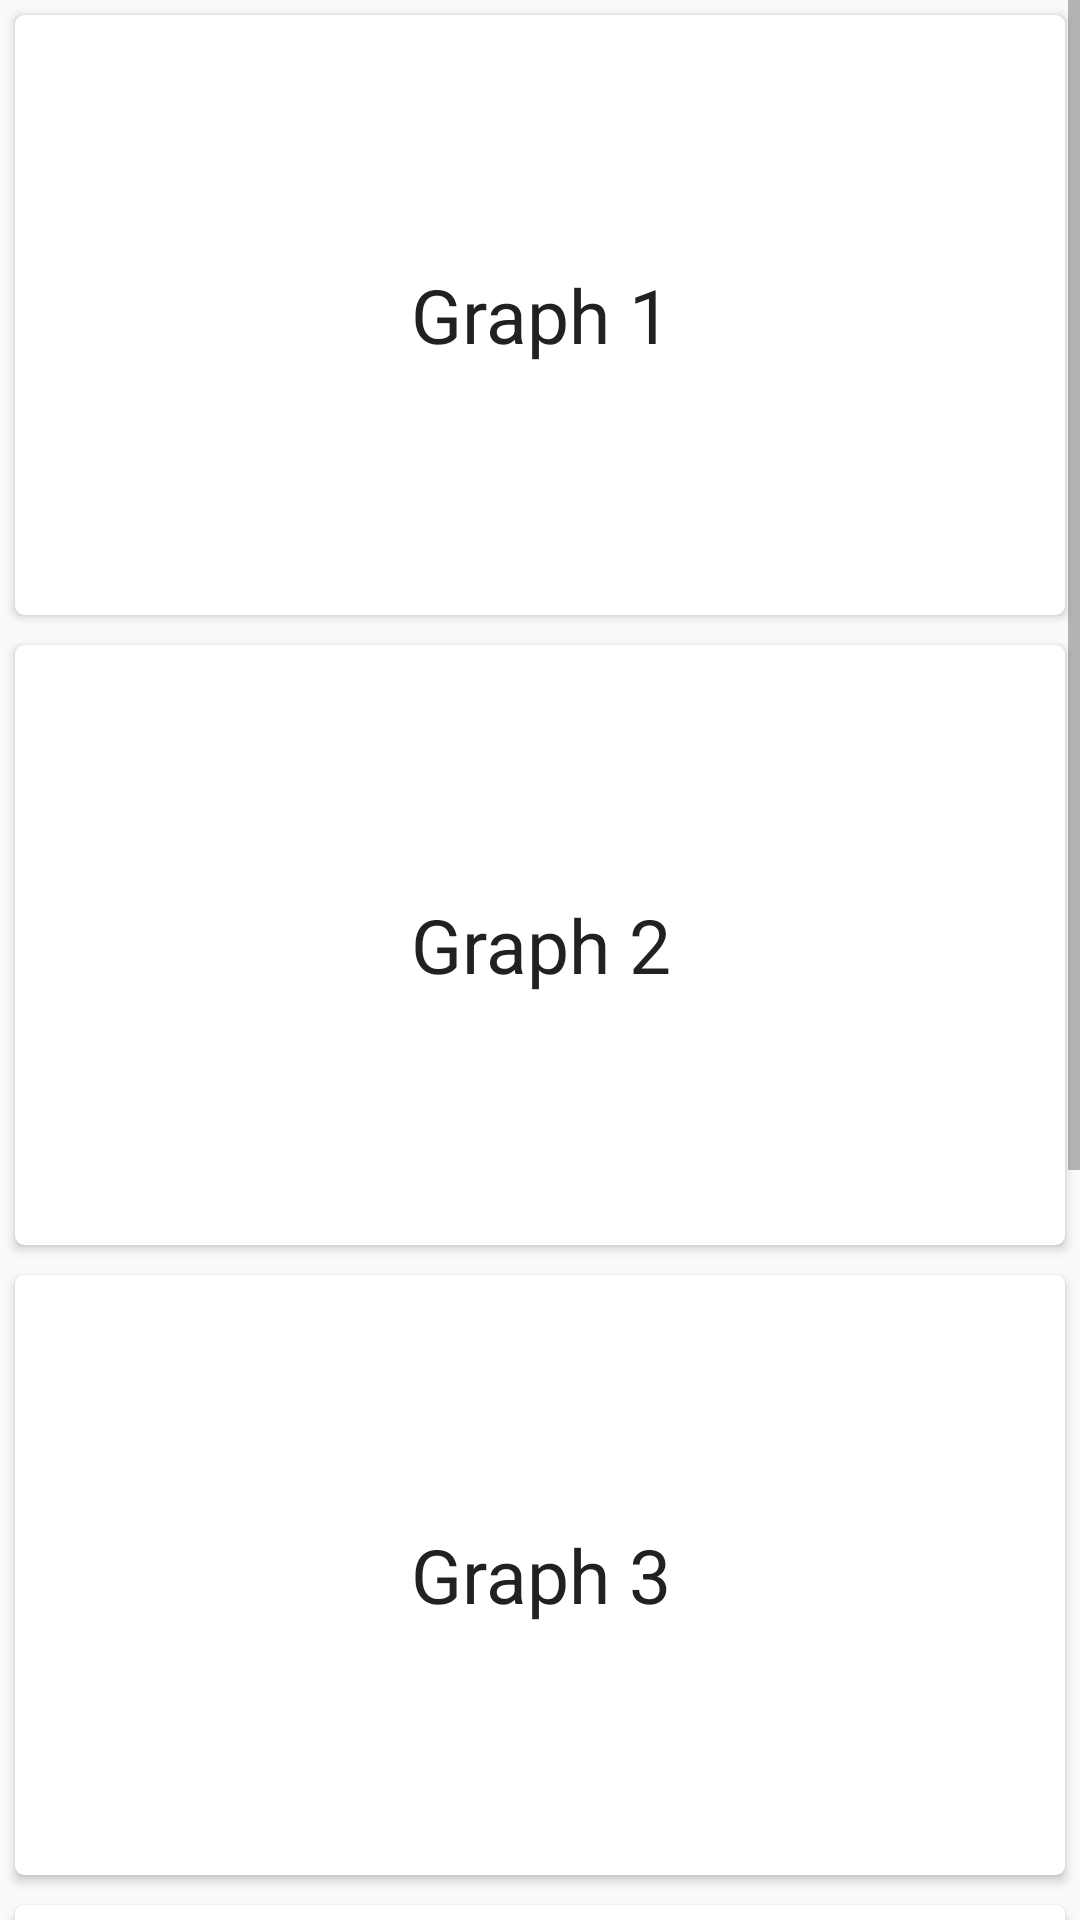

Reconstruct the res/layout file that produces this screen, plus the resources it refers to.
<!-- AndroidManifest.xml: application theme AppTheme -->
<!-- res/layout/fragment_statistics.xml -->
<?xml version="1.0" encoding="utf-8"?>
<ScrollView
    android:layout_height="match_parent"
    android:layout_width="match_parent"
    xmlns:android="http://schemas.android.com/apk/res/android" >
<LinearLayout xmlns:android="http://schemas.android.com/apk/res/android"
    android:orientation="vertical" android:layout_width="match_parent"
    android:layout_height="match_parent">
    <android.support.v7.widget.CardView
        xmlns:card_view="http://schemas.android.com/apk/res-auto"
        android:layout_width="match_parent"
        android:id="@+id/card1"
        android:layout_height="200dp"
        android:layout_marginTop="5dp"
        android:layout_marginLeft="5dp"
        android:layout_marginRight="5dp"
        android:layout_marginBottom="5dp"
        card_view:cardCornerRadius="3dp"
        >
        <TextView
            android:layout_width="match_parent"
            android:layout_height="match_parent"
            android:gravity="center"
            android:textSize="25dp"
            android:text="Graph 1"
            />
    </android.support.v7.widget.CardView>
    <android.support.v7.widget.CardView
        xmlns:card_view="http://schemas.android.com/apk/res-auto"
        android:layout_width="match_parent"
        android:id="@+id/card2"
        android:layout_height="200dp"
        android:layout_marginTop="5dp"
        android:layout_marginLeft="5dp"
        android:layout_marginRight="5dp"
        android:layout_marginBottom="5dp"
        card_view:cardCornerRadius="3dp"
        >
        <TextView
            android:layout_width="match_parent"
            android:layout_height="match_parent"
            android:gravity="center"
            android:textSize="25dp"
            android:text="Graph 2"
            />
    </android.support.v7.widget.CardView>
    <android.support.v7.widget.CardView
        xmlns:card_view="http://schemas.android.com/apk/res-auto"
        android:layout_width="match_parent"
        android:id="@+id/card3"
        android:layout_height="200dp"
        android:layout_marginTop="5dp"
        android:layout_marginLeft="5dp"
        android:layout_marginRight="5dp"
        android:layout_marginBottom="5dp"
        card_view:cardCornerRadius="3dp"
        >
        <TextView
            android:layout_width="match_parent"
            android:layout_height="match_parent"
            android:gravity="center"
            android:textSize="25dp"
            android:text="Graph 3"
            />
    </android.support.v7.widget.CardView>
    <android.support.v7.widget.CardView
        xmlns:card_view="http://schemas.android.com/apk/res-auto"
        android:layout_width="match_parent"
        android:id="@+id/card4"
        android:layout_height="200dp"
        android:layout_marginTop="5dp"
        android:layout_marginLeft="5dp"
        android:layout_marginRight="5dp"
        android:layout_marginBottom="5dp"
        card_view:cardCornerRadius="3dp"
        >
        <TextView
            android:layout_width="match_parent"
            android:layout_height="match_parent"
            android:gravity="center"
            android:textSize="25dp"
            android:text="Graph 4"
            />
    </android.support.v7.widget.CardView>
    <android.support.v7.widget.CardView
        xmlns:card_view="http://schemas.android.com/apk/res-auto"
        android:layout_width="match_parent"
        android:id="@+id/card5"
        android:layout_height="200dp"
        android:layout_marginTop="5dp"
        android:layout_marginLeft="5dp"
        android:layout_marginRight="5dp"
        android:layout_marginBottom="5dp"
        card_view:cardCornerRadius="3dp"
        >
        <TextView
            android:layout_width="match_parent"
            android:layout_height="match_parent"
            android:gravity="center"
            android:textSize="25dp"
            android:text="Graph 5"
            />
    </android.support.v7.widget.CardView>
</LinearLayout>
</ScrollView>
<!-- resources referenced by this layout -->
<resources>
  <style name="AppTheme" parent="Theme.AppCompat.Light.NoActionBar">
          
          <item name="android:colorPrimary">#607D8B</item>
          
          <item name="android:colorPrimaryDark">#455A64</item>
          
          <item name="android:colorAccent">#9E9E9E</item>
          <item name="android:divider">#B6B6B6</item>
          <item name="android:textColorPrimary">#212121</item>
          <item name="android:textColorSecondary">#727272</item>
          <item name="android:textColor">#212121</item>
          <item name="android:navigationBarColor">#455A64</item>
          <item name="android:windowContentTransitions">true</item>
          <item name="android:windowAllowEnterTransitionOverlap">true</item>
          <item name="android:windowAllowReturnTransitionOverlap">true</item>
          <item name="android:windowSharedElementEnterTransition">@android:transition/move</item>
          <item name="android:windowSharedElementExitTransition">@android:transition/move</item>
      </style>
</resources>
